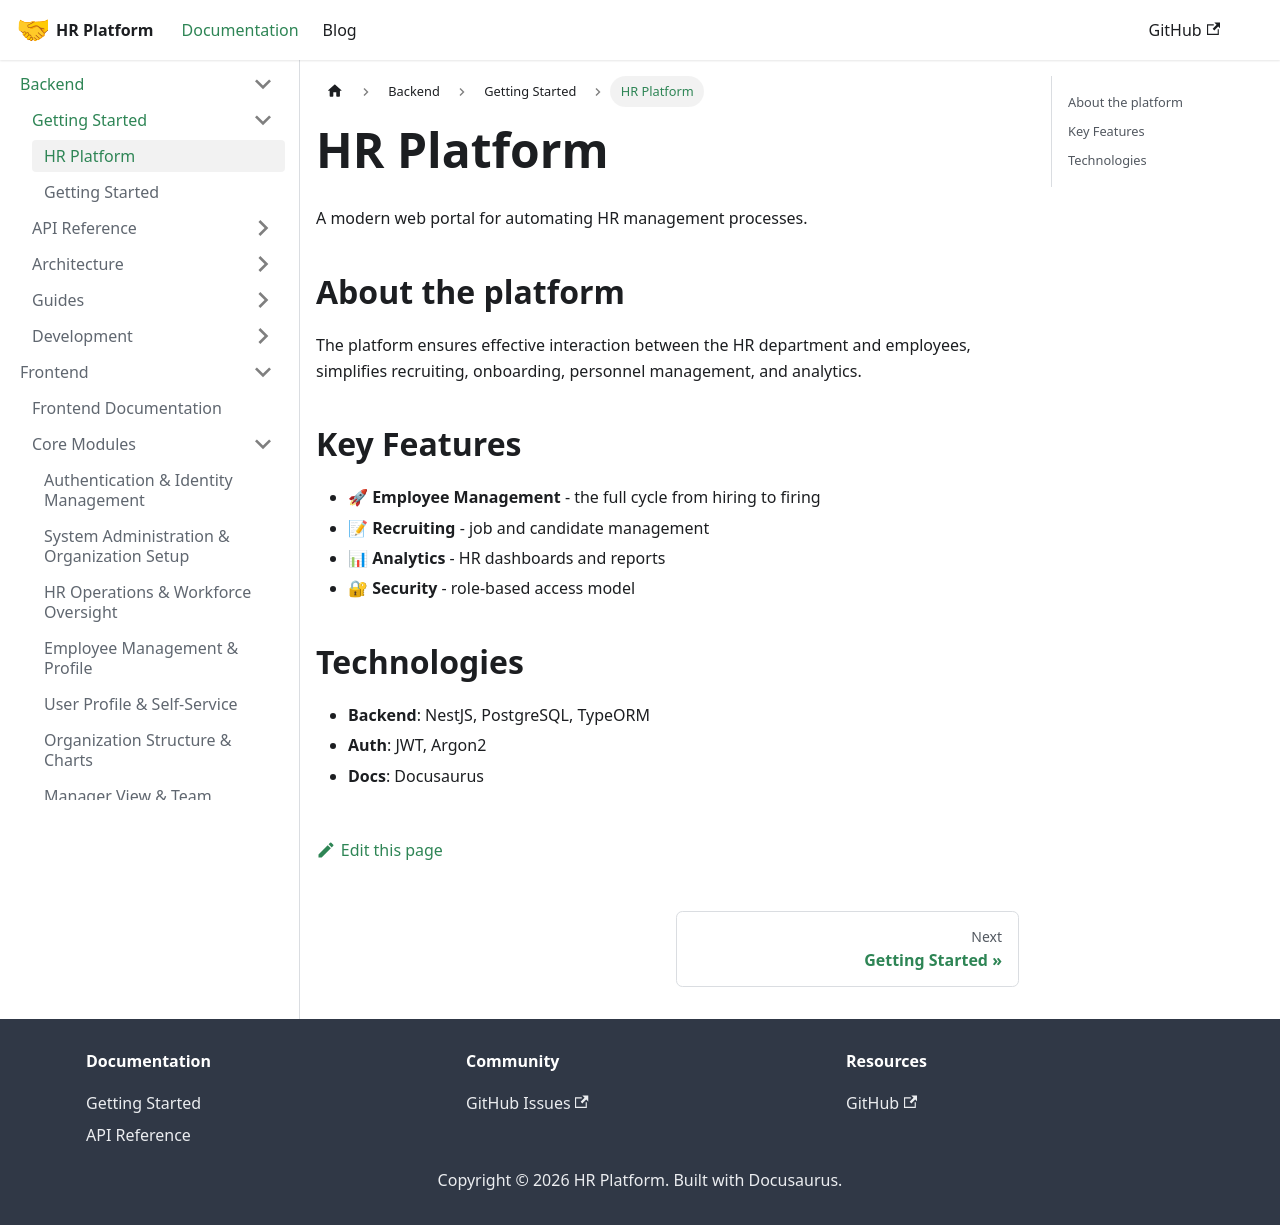

repository: LocalhostLegends/documentation · page: docs/backend/intro/index.html · generator: docusaurus

---
sidebar_position: 1
---

# HR Platform

A modern web portal for automating HR management processes.

## About the platform

The platform ensures effective interaction between the HR department and employees, simplifies recruiting, onboarding, personnel management, and analytics.

## Key Features

- 🚀 **Employee Management** - the full cycle from hiring to firing
- 📝 **Recruiting** - job and candidate management
- 📊 **Analytics** - HR dashboards and reports
- 🔐 **Security** - role-based access model

## Technologies

- **Backend**: NestJS, PostgreSQL, TypeORM
- **Auth**: JWT, Argon2
- **Docs**: Docusaurus
